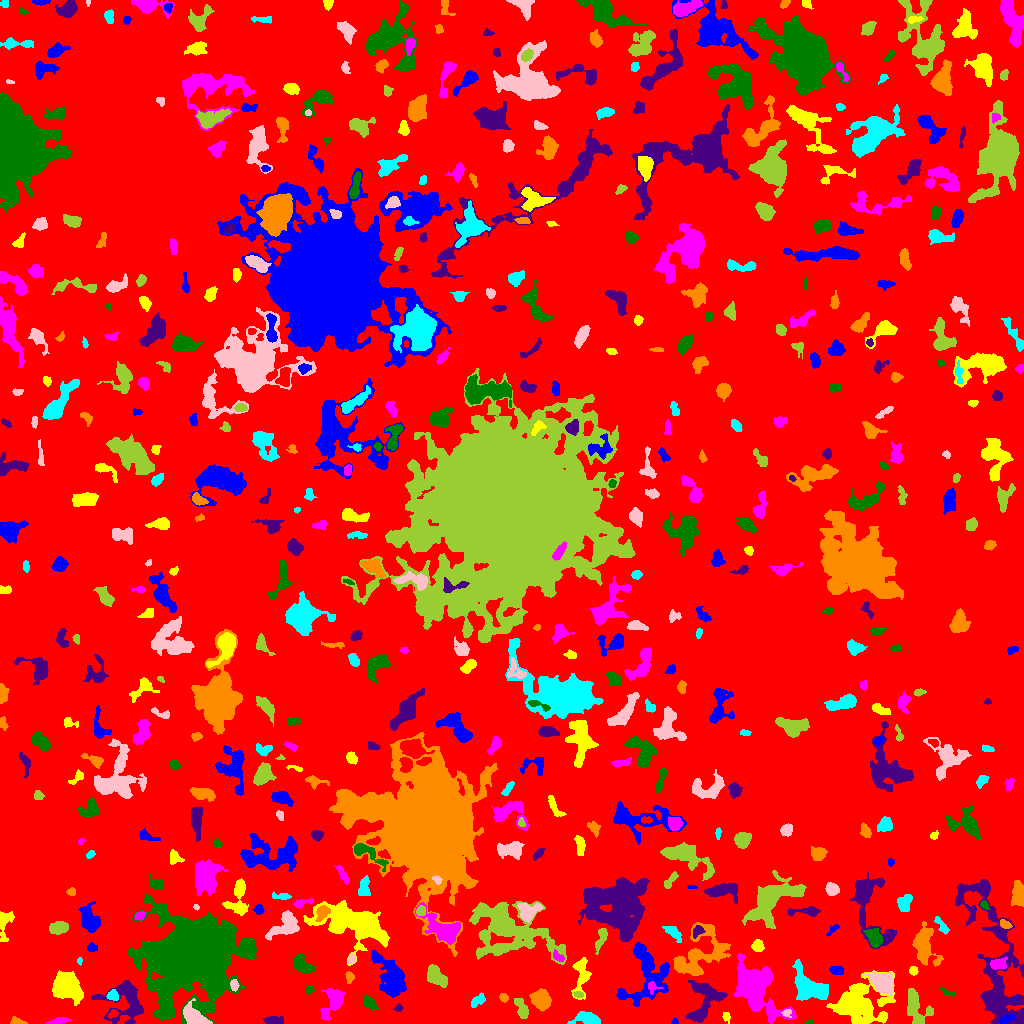

Data behind this chart, as committed beside it:
ID, X, Y, A, B, theta, total_flux, mu_max, mu_median, mu_mean, R_fwhm, R_e, R10, R90, x_start, x_end, y_start, y_end, area, greylevel
0, 507.2, 517, 300.6, 296.9, -0.6846, 1280398, 10.0, 1.0, 1.676, 104.2, 225.9, 85.26, 369.9, 0, 1023, 0, 1023, 763811, 1.676
1, 674.4, 1.661, 1.775, 1.425, 0.2655, 121.0, 6.0, 3.0, 3.184, 2.706, 1.954, 0.7979, 2.985, 671, 678, 0, 5, 38, 8.184
2, 857.9, 19.97, 13.31, 10.13, 0.07353, 7642, 18.0, 4.0, 4.969, 8.156, 11.3, 3.949, 19.02, 826, 895, 0, 53, 1538, 7.969
3, 57.24, 2.137, 5.58, 1.322, 0.2078, 293.0, 8.0, 2.0, 2.442, 3.038, 3.038, 0.9772, 4.983, 45, 71, 0, 6, 120, 7.442
4, 809.8, 0.9286, 1.719, 0.9301, 0.07189, 42.0, 4.0, 1.0, 1.273, 2.111, 1.493, 0.5642, 2.326, 804, 813, 0, 4, 33, 6.273
5, 274, 2.717, 4.662, 1.889, 0.01273, 565.0, 8.0, 4.0, 3.844, 5.015, 3.742, 1.493, 5.754, 263, 283, 0, 7, 147, 7.844
6, 17.78, 1.84, 3.986, 1.604, -0.2062, 257.0, 6.0, 3.0, 2.92, 3.868, 2.877, 1.128, 4.549, 10, 27, 0, 7, 88, 6.92
7, 588.7, 4.281, 6.387, 2.921, -0.1315, 1085, 11.0, 3.0, 3.917, 4.754, 4.583, 1.784, 7.756, 567, 600, 0, 12, 277, 7.917
8, 786.6, 10.34, 2.42, 1.938, -0.06085, 156.0, 5.0, 2.0, 2.328, 2.764, 2.459, 0.9772, 3.989, 781, 791, 6, 14, 67, 8.328
9, 915.1, 14.96, 9.357, 4.884, -1.209, 1452, 11.0, 2.0, 3.031, 4.687, 6.155, 2.257, 10.43, 907, 933, 0, 35, 479, 7.031
10, 112.9, 9.841, 2.456, 1.665, 0.6051, 170.0, 6.0, 2.0, 2.329, 3.038, 2.326, 0.7979, 3.868, 107, 118, 5, 14, 73, 9.329
11, 1007, 4.544, 3.965, 1.877, 0.3538, 351.0, 6.0, 3.0, 3.162, 4.787, 3.385, 1.262, 5.232, 1000, 1015, 0, 9, 111, 14.16
12, 726.3, 6.862, 2.583, 1.858, -1.265, 116.0, 4.0, 2.0, 1.634, 3.478, 2.706, 0.9772, 4.222, 722, 730, 0, 11, 71, 5.634
13, 332.8, 21.51, 8.402, 4.105, 1.086, 1334, 10.0, 3.0, 3.199, 5.863, 5.809, 2.185, 9.591, 320, 345, 3, 35, 417, 7.199
14, 368.4, 21.14, 3.825, 2.116, -0.8994, 356.0, 9.0, 2.0, 2.312, 2.394, 3.338, 1.128, 5.47, 363, 378, 13, 29, 154, 7.312
15, 398, 15.34, 1.988, 1.653, 0.6095, 161.0, 8.0, 2.0, 2.776, 2.326, 2.111, 0.7979, 3.523, 393, 402, 12, 20, 58, 6.776
16, 503.7, 25.98, 2.159, 1.797, -0.8327, 162.0, 5.0, 2.0, 2.25, 3.09, 2.523, 0.9772, 3.909, 499, 508, 21, 30, 72, 7.25
17, 112.8, 28.02, 2.61, 2.457, -0.5286, 512.0, 10.0, 4.0, 4.571, 4.107, 3.192, 1.262, 5.015, 106, 118, 23, 34, 112, 10.57
18, 194, 6.615, 6.449, 3.282, -0.589, 1993, 15.0, 5.0, 5.506, 5.67, 5.382, 2.111, 8.593, 183, 212, 0, 25, 362, 12.51
19, 522.2, 13.78, 5.284, 2.432, -1.147, 655.0, 9.0, 3.0, 3.164, 4.146, 3.949, 1.493, 6.604, 514, 528, 5, 25, 207, 7.164
20, 436, 25.15, 2.05, 1.89, -1.21, 178.0, 5.0, 3.0, 2.825, 3.338, 2.459, 0.9772, 3.868, 432, 440, 20, 29, 63, 6.825
21, 392.2, 45.96, 10.89, 5.262, -1.049, 5544, 21.0, 5.0, 6.522, 7.092, 7.899, 2.932, 13.99, 371, 406, 26, 73, 850, 9.522
22, 582.1, 48.41, 9.659, 3.996, 1.508, 961.0, 8.0, 2.0, 2.583, 5.47, 5.528, 1.954, 9.132, 571, 591, 24, 66, 372, 6.583
23, 753.9, 37.03, 12.04, 7.067, -0.9777, 22014, 69.0, 7.0, 14.21, 7.919, 8.667, 3.29, 17.35, 734, 796, 0, 70, 1549, 16.21
24, 947.1, 31.02, 4.217, 1.624, -0.3738, 213.0, 5.0, 3.0, 2.63, 3.613, 3.038, 1.128, 4.549, 940, 955, 27, 36, 81, 5.63
25, 125.9, 20.72, 11.59, 10.55, -0.4692, 3288, 12.0, 3.0, 3.868, 7.225, 8.849, 3.241, 14.59, 91, 143, 0, 43, 850, 6.868
26, 541, 24.18, 4.803, 4.024, -0.8963, 1586, 11.0, 4.0, 4.597, 6.507, 5.614, 2.185, 8.74, 529, 551, 12, 35, 345, 8.597
27, 477.6, 22.79, 4.428, 2.107, 0.7754, 286.0, 4.0, 2.0, 2.028, 5.47, 3.742, 1.493, 5.754, 471, 485, 16, 31, 141, 6.028
28, 234.4, 38.7, 2.569, 1.754, -1.494, 210.0, 5.0, 2.0, 2.386, 3.613, 2.706, 1.128, 4.184, 230, 239, 32, 44, 88, 10.39
29, 578.7, 29.0, 2.626, 1.52, -0.1812, 165.0, 4.0, 3.0, 2.705, 4.029, 2.585, 1.128, 3.868, 573, 583, 26, 32, 61, 8.705
30, 926, 34.93, 1.637, 1.234, -0.04512, 81.0, 5.0, 2.0, 2.132, 2.111, 1.693, 0.5642, 2.821, 923, 930, 32, 38, 38, 7.132
31, 646.2, 49.24, 16.86, 11.56, 1.362, 5039, 11.0, 4.0, 4.397, 9.236, 11.03, 4.068, 17.04, 616, 669, 17, 81, 1146, 7.397
32, 66.25, 35.72, 7.612, 5.641, -0.5843, 4674, 18.0, 6.0, 6.412, 7.959, 7.858, 2.985, 12.62, 52, 83, 18, 53, 729, 10.41
33, 652.1, 36.28, 3.013, 2.714, -1.198, 203.0, 4.0, 2.0, 2.093, 4.406, 3.09, 1.262, 4.82, 648, 663, 29, 42, 97, 10.09
34, 309.1, 33.98, 2.047, 1.826, -1.411, 167.0, 5.0, 2.0, 2.53, 2.985, 2.394, 0.9772, 3.827, 306, 314, 29, 38, 66, 6.53
35, 704.2, 25, 11.73, 7.661, 1.242, 2725, 11.0, 4.0, 3.904, 7.291, 7.878, 2.985, 12.68, 685, 727, 1, 43, 698, 7.904
36, 349.6, 46.17, 2.455, 1.687, -1.49, 238.0, 8.0, 2.0, 2.736, 2.985, 2.523, 0.7979, 4.068, 345, 354, 40, 52, 87, 7.736
37, 809.3, 35.97, 9.277, 5.725, -0.7187, 4804, 19.0, 5.0, 6.527, 7.569, 7.632, 2.985, 12.64, 792, 828, 23, 64, 736, 10.53
38, 883.8, 41.05, 6.141, 4.452, -0.7166, 1758, 11.0, 3.0, 3.951, 6.408, 5.698, 2.326, 9.441, 863, 893, 28, 51, 445, 9.951
39, 436.3, 46.71, 5.891, 3.55, -0.7273, 1310, 8.0, 4.0, 4.006, 7.59, 5.585, 2.257, 8.482, 427, 447, 36, 59, 327, 8.006
40, 262.9, 45.68, 8.189, 4.053, 1.027, 1963, 10.0, 4.0, 3.857, 7.399, 6.864, 2.585, 10.79, 251, 277, 29, 64, 509, 8.857
41, 837.4, 53.08, 3.428, 1.895, -0.113, 358.0, 8.0, 3.0, 3.06, 3.868, 3.141, 1.128, 5.015, 829, 843, 49, 57, 117, 8.06
42, 913.4, 52.46, 2.038, 1.884, -1.148, 171.0, 5.0, 2.0, 2.311, 3.09, 2.459, 0.9772, 3.909, 909, 918, 48, 57, 74, 7.311
43, 998.4, 59.53, 3.853, 2.409, 0.1082, 739.0, 10.0, 4.0, 4.347, 5.015, 3.742, 1.493, 5.997, 990, 1007, 54, 67, 170, 11.35
44, 303.2, 58.25, 6.009, 3.265, -0.6914, 1450, 13.0, 5.0, 5.197, 5.046, 5.293, 1.954, 8.195, 293, 316, 50, 70, 279, 8.197
45, 995.4, 55.16, 45.42, 11.14, -1.338, 11328, 15.0, 4.0, 4.259, 9.853, 15.43, 5.557, 25.48, 955, 1023, 0, 144, 2660, 7.259
46, 696.8, 67.38, 16.58, 9.218, 0.7816, 3430, 9.0, 2.0, 2.972, 8.777, 9.491, 3.568, 15.96, 673, 730, 48, 101, 1154, 6.972
47, 79.72, 62.48, 1.903, 1.215, -1.561, 105.0, 7.0, 2.5, 2.763, 1.784, 1.871, 0.5642, 2.985, 77, 82, 58, 66, 38, 7.763
48, 351.3, 63.98, 2.326, 1.63, 1.133, 193.0, 6.0, 3.0, 2.881, 3.478, 2.459, 0.9772, 3.868, 348, 355, 60, 70, 67, 8.881
49, 601.3, 85.65, 6.052, 2.05, 1.205, 413.0, 6.0, 2.0, 2.257, 4.72, 3.949, 1.493, 6.433, 595, 607, 69, 95, 183, 8.257
50, 335.7, 76.07, 2.775, 2.043, 0.22, 464.0, 13.0, 3.0, 4.07, 2.706, 2.877, 0.9772, 4.983, 329, 342, 71, 81, 114, 8.07
51, 91.92, 75.64, 2.344, 2.008, -0.03964, 144.0, 4.0, 2.0, 1.756, 3.742, 2.706, 0.9772, 4.406, 87, 97, 72, 81, 82, 5.756
52, 757.7, 77.45, 2.834, 2.656, 1.549, 519.0, 8.0, 4.0, 3.932, 4.687, 3.523, 1.382, 5.499, 751, 764, 72, 84, 132, 7.932
53, 557.7, 66.97, 3.491, 1.779, -0.6957, 314.0, 7.0, 3.0, 3.305, 3.656, 2.985, 1.128, 4.72, 553, 564, 62, 74, 95, 10.31
54, 248.8, 76.44, 2.528, 2.228, 1.475, 232.0, 5.0, 2.0, 2.21, 3.7, 2.932, 1.128, 4.583, 243, 254, 72, 82, 105, 12.21
55, 869, 120, 21.67, 8.701, -1.235, 3798, 11.0, 3.0, 3.956, 8.273, 9.271, 3.523, 15.36, 849, 896, 75, 151, 960, 6.956
56, 924.2, 78.16, 9.274, 5.162, -1.268, 2518, 14.0, 3.0, 4.068, 6.024, 6.699, 2.459, 11.75, 912, 943, 57, 102, 619, 8.068
57, 673.4, 90.98, 4.89, 2.196, -0.7249, 463.0, 6.0, 2.0, 2.587, 5.14, 3.868, 1.493, 6.257, 662, 681, 81, 97, 179, 6.587
58, 285.1, 97.26, 8.523, 4.432, 0.5554, 1960, 10.0, 4.0, 4.197, 7.959, 6.457, 2.585, 10.26, 265, 299, 83, 113, 467, 8.197
59, 508.6, 92.52, 22.76, 13.17, -0.3446, 6675, 11.0, 2.0, 2.7, 6.91, 14.78, 5.382, 23.76, 469, 566, 59, 122, 2472, 6.7
... 523 more rows
